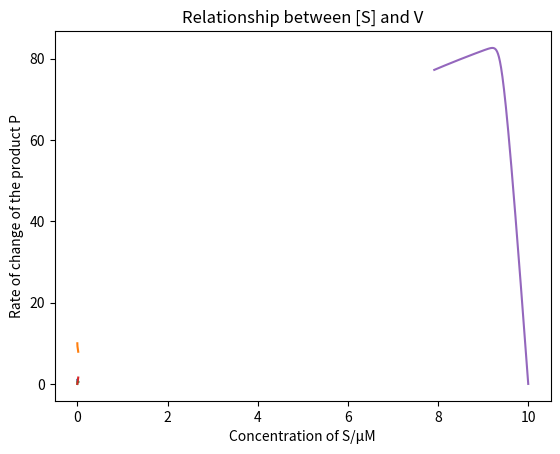

Recreate this plot in Python.
import matplotlib.pyplot as plt


# define rate constants k1, k2, k3
k1 = 100
k2 = 600
k3 = 150

# define 4 rate equations and 4 concentrations of E, S, ES, P are y1, y2, y3 and y4
def f1(t, y1, y2, y3, y4):
    return k1*y1*y2 - k2*y3 - k3*y3
def f2(t, y1, y2, y3, y4):
    return k1*y1*y2 - k2*y3
def f3(t, y1, y2, y3, y4):
    return k1*y1*y2 - k2*y3 - k3*y3
def f4(t, y1, y2, y3, y4):
    return k3*y3


# set the time interval h and number of iterations N
h = 0.00001
N = 2000


# initial conditions of f1, f2, f3, f4
t = [0]
y1 = [1]
y2 = [10]
y3 = [0]
y4 = [0]


# calculate using Runge-Kutta method
for i in range(N):
    # concentration of E
    K11 = f1(t[-1], y1[-1], y2[-1], y3[-1], y4[-1])  # find the last element in y1, y2, y3, y4
    K12 = f1(t[-1] + 0.5*h, y1[-1] + 0.5*h*K11, y2[-1] + 0.5*h*K11, y3[-1] + 0.5*h*K11, y4[-1] + 0.5*h*K11)
    K13 = f1(t[-1] + 0.5*h, y1[-1] + 0.5*h*K12, y2[-1] + 0.5*h*K12, y3[-1] + 0.5*h*K12, y4[-1] + 0.5*h*K12)
    K14 = f1(t[-1] + h, y1[-1] + h*K13, y2[-1] + h*K13, y3[-1] + h*K13, y4[-1] + h*K13)
    y1_temple = y1[-1] - h/6*(K11 + 2*K12 + 2*K13 + K14)


    # concentration of S
    K21 = f2(t[-1], y1[-1], y2[-1], y3[-1], y4[-1])  # find the last element in y1, y2, y3, y4
    K22 = f2(t[-1] + 0.5*h, y1[-1] + 0.5*h*K21, y2[-1] + 0.5*h*K21, y3[-1] + 0.5*h*K21, y4[-1] + 0.5*h*K21)
    K23 = f2(t[-1] + 0.5*h, y1[-1] + 0.5*h*K22, y2[-1] + 0.5*h*K22, y3[-1] + 0.5*h*K22, y4[-1] + 0.5*h*K22)
    K24 = f2(t[-1] + h, y1[-1] + h*K23, y2[-1] + h*K23, y3[-1] + h*K23, y4[-1] + h*K23)
    y2_temple = y2[-1] - h/6*(K21 + 2*K22 + 2*K23 + K24)


    # concentration of ES
    K31 = f3(t[-1], y1[-1], y2[-1], y3[-1], y4[-1])  # find the last element in y1, y2, y3, y4
    K32 = f3(t[-1] + 0.5*h, y1[-1] + 0.5*h*K31, y2[-1] + 0.5*h*K31, y3[-1] + 0.5*h*K31, y4[-1] + 0.5*h*K31)
    K33 = f3(t[-1] + 0.5*h, y1[-1] + 0.5*h*K32, y2[-1] + 0.5*h*K32, y3[-1] + 0.5*h*K32, y4[-1] + 0.5*h*K32)
    K34 = f3(t[-1] + h, y1[-1] + h*K33, y2[-1] + h*K33, y3[-1] + h*K33, y4[-1] + h*K33)
    y3_temple = y3[-1] + h/6*(K31 + 2*K32 + 2*K33 + K34)

    # concentration of P
    K41 = f4(t[-1], y1[-1], y2[-1], y3[-1], y4[-1])  # find the last element in y1, y2, y3, y4
    K42 = f4(t[-1] + 0.5*h, y1[-1] + 0.5*h*K41, y2[-1] + 0.5*h*K41, y3[-1] + 0.5*h*K41, y4[-1] + 0.5*h*K41)
    K43 = f4(t[-1] + 0.5*h, y1[-1] + 0.5*h*K42, y2[-1] + 0.5*h*K42, y3[-1] + 0.5*h*K42, y4[-1] + 0.5*h*K42)
    K44 = f4(t[-1] + h, y1[-1] + h*K43, y2[-1] + h*K43, y3[-1] + h*K43, y4[-1] + h*K43)
    y4_temple = y4[-1] + h/6*(K41 + 2*K42 + 2*K43 + K44)

    if y1_temple > 0:
        y1.append(y1_temple)
    else:
        y1.append(0)

    if y2_temple > 0:
        y2.append(y2_temple)
    else:
        y2.append(0)

    y3.append(y3_temple)

    if y4_temple > 10:
        y4.append(10)
    else:
        y4.append(y4_temple)

    t.append(t[-1] + h)


# show plots of 4 substances E, S, ES and P
plt.title('Concentration of E')
plt.xlabel('Time/min')
plt.ylabel('Concentration/μM')
plt.plot(t,y1)
plt.show()

plt.title('Concentration of S')
plt.xlabel('Time/min')
plt.ylabel('Concentration/μM')
plt.plot(t,y2)
plt.show()

plt.title('Concentration of ES')
plt.xlabel('Time/min')
plt.ylabel('Concentration/μM')
plt.plot(t,y3)
plt.show()

plt.title('Concentration of P')
plt.xlabel('Time/min')
plt.ylabel('Concentration/μM')
plt.plot(t,y4)
plt.show()


# the rate V = k3 * [ES], show the relationship between V and [S]
V = []
for i in range(len(y3)):
    V.append(k3*y3[i])

plt.title('Relationship between [S] and V')
plt.xlabel('Concentration of S/μM')
plt.ylabel('Rate of change of the product P')
plt.plot(y2, V)
plt.show()

